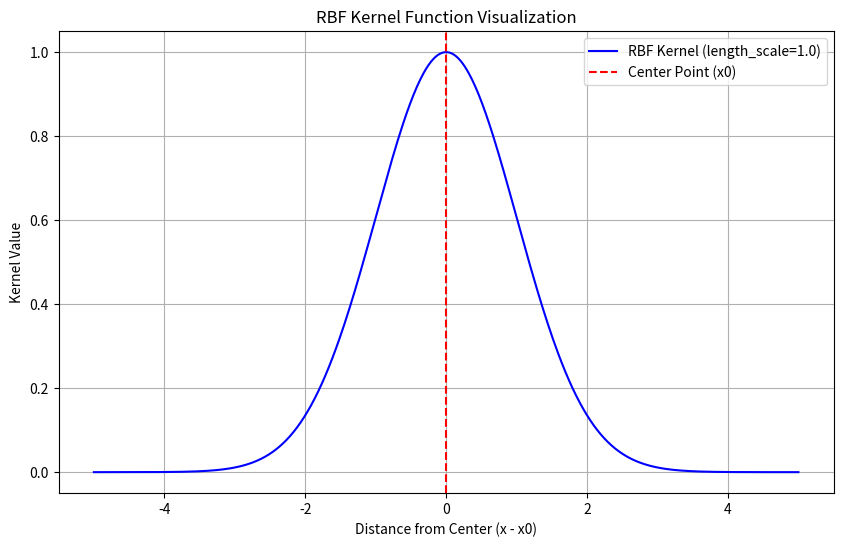

Source code (Python):
# Copyright (c) 2024 David Such
# 
# This software is released under the MIT License.
# https://opensource.org/licenses/MIT

import numpy as np
import matplotlib.pyplot as plt

# Define the RBF kernel function
def rbf_kernel(x, x0, length_scale):
    return np.exp(-0.5 * ((x - x0) / length_scale)**2)

# Generate data for plotting
x = np.linspace(-5, 5, 400)
x0 = 0  # Center of the Gaussian curve
length_scale = 1.0  # Length scale parameter for the RBF kernel

# Calculate the RBF kernel values
y = rbf_kernel(x, x0, length_scale)

# Plot the RBF kernel function
plt.figure(figsize=(10, 6))
plt.plot(x, y, label=f'RBF Kernel (length_scale={length_scale})', color='blue')

# Annotate the plot
plt.axvline(x0, color='red', linestyle='--', label='Center Point (x0)')
plt.title('RBF Kernel Function Visualization')
plt.xlabel('Distance from Center (x - x0)')
plt.ylabel('Kernel Value')
plt.legend()

# Show the plot
plt.grid(True)
plt.show()